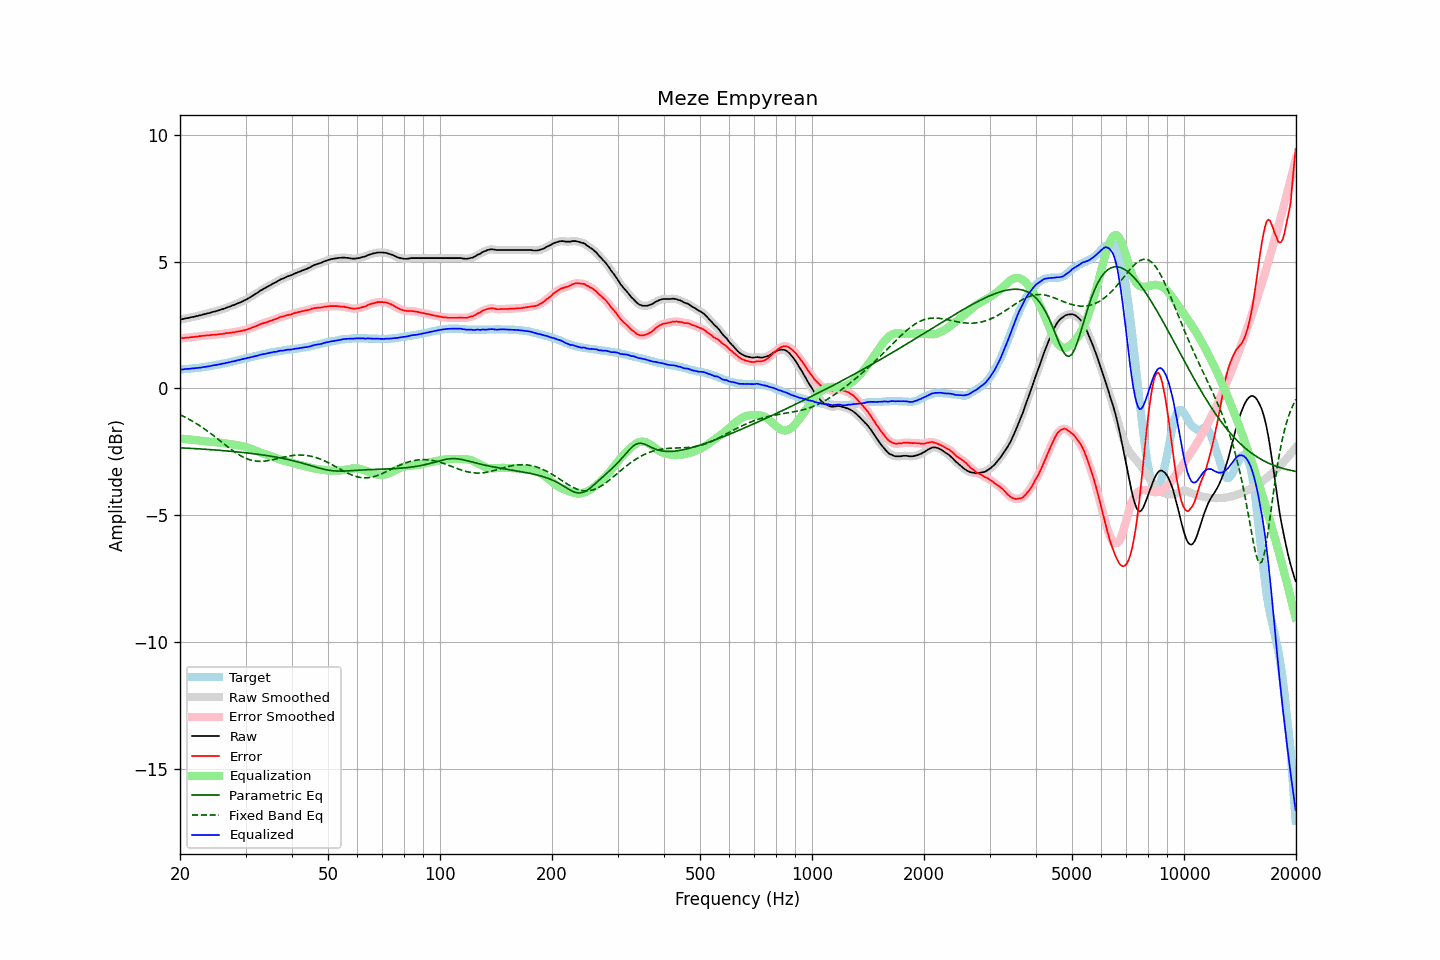

Values plotted in this chart, from the file beside it:
frequency, raw, error, smoothed, error_smoothed, equalization, parametric_eq, fixed_band_eq, equalized_raw, equalized_smoothed, target
20.00, 2.72, 1.97, 2.71, 1.97, -1.97, -2.34, -1.03, 0.74, 0.74, 0.74
20.20, 2.73, 1.98, 2.73, 1.98, -1.98, -2.34, -1.07, 0.75, 0.75, 0.74
20.40, 2.74, 1.98, 2.74, 1.99, -1.99, -2.35, -1.10, 0.75, 0.75, 0.75
20.61, 2.76, 1.99, 2.75, 1.99, -1.99, -2.35, -1.13, 0.76, 0.76, 0.76
20.81, 2.77, 2.00, 2.76, 2.00, -2.00, -2.35, -1.16, 0.77, 0.77, 0.76
21.02, 2.78, 2.00, 2.78, 2.01, -2.00, -2.36, -1.19, 0.77, 0.77, 0.77
21.23, 2.79, 2.01, 2.79, 2.01, -2.01, -2.36, -1.23, 0.77, 0.78, 0.77
21.44, 2.81, 2.02, 2.80, 2.02, -2.02, -2.36, -1.26, 0.79, 0.78, 0.78
21.66, 2.82, 2.02, 2.82, 2.03, -2.03, -2.37, -1.30, 0.79, 0.79, 0.79
21.87, 2.83, 2.03, 2.83, 2.03, -2.03, -2.37, -1.34, 0.79, 0.80, 0.79
22.09, 2.85, 2.04, 2.84, 2.04, -2.04, -2.37, -1.38, 0.80, 0.80, 0.80
22.31, 2.86, 2.04, 2.86, 2.05, -2.05, -2.38, -1.42, 0.81, 0.81, 0.81
22.54, 2.88, 2.06, 2.87, 2.06, -2.06, -2.38, -1.46, 0.82, 0.82, 0.81
22.76, 2.89, 2.06, 2.89, 2.07, -2.06, -2.39, -1.50, 0.82, 0.82, 0.82
22.99, 2.91, 2.07, 2.91, 2.07, -2.07, -2.39, -1.54, 0.83, 0.83, 0.83
23.22, 2.93, 2.08, 2.92, 2.08, -2.08, -2.39, -1.59, 0.85, 0.84, 0.84
23.45, 2.94, 2.08, 2.94, 2.09, -2.08, -2.40, -1.63, 0.85, 0.85, 0.85
23.69, 2.96, 2.09, 2.95, 2.09, -2.09, -2.40, -1.68, 0.86, 0.86, 0.86
23.92, 2.97, 2.09, 2.97, 2.10, -2.10, -2.41, -1.72, 0.87, 0.87, 0.87
24.16, 2.99, 2.10, 2.99, 2.10, -2.10, -2.41, -1.77, 0.88, 0.89, 0.88
24.40, 3.01, 2.11, 3.00, 2.11, -2.11, -2.42, -1.82, 0.90, 0.90, 0.89
24.65, 3.03, 2.11, 3.02, 2.11, -2.11, -2.42, -1.87, 0.91, 0.91, 0.91
24.89, 3.04, 2.11, 3.04, 2.12, -2.12, -2.43, -1.92, 0.92, 0.92, 0.92
25.14, 3.06, 2.12, 3.06, 2.12, -2.12, -2.43, -1.97, 0.93, 0.93, 0.93
25.39, 3.08, 2.13, 3.07, 2.13, -2.13, -2.44, -2.02, 0.94, 0.94, 0.94
25.65, 3.10, 2.14, 3.10, 2.14, -2.14, -2.44, -2.07, 0.96, 0.96, 0.95
25.91, 3.12, 2.14, 3.11, 2.14, -2.15, -2.45, -2.12, 0.97, 0.97, 0.97
26.16, 3.14, 2.15, 3.14, 2.15, -2.16, -2.45, -2.17, 0.98, 0.98, 0.98
26.43, 3.16, 2.16, 3.16, 2.16, -2.16, -2.46, -2.22, 0.99, 0.99, 0.99
26.69, 3.19, 2.18, 3.18, 2.18, -2.17, -2.46, -2.27, 1.01, 1.01, 1.00
26.96, 3.21, 2.18, 3.21, 2.19, -2.18, -2.47, -2.32, 1.02, 1.02, 1.02
27.23, 3.23, 2.19, 3.23, 2.19, -2.19, -2.47, -2.36, 1.03, 1.04, 1.03
27.50, 3.26, 2.20, 3.25, 2.20, -2.20, -2.48, -2.41, 1.05, 1.05, 1.05
27.77, 3.28, 2.21, 3.27, 2.21, -2.21, -2.48, -2.46, 1.07, 1.06, 1.06
28.05, 3.30, 2.21, 3.30, 2.22, -2.22, -2.49, -2.50, 1.08, 1.08, 1.08
28.33, 3.33, 2.23, 3.32, 2.23, -2.23, -2.50, -2.55, 1.10, 1.09, 1.09
28.62, 3.36, 2.24, 3.35, 2.24, -2.24, -2.50, -2.59, 1.11, 1.11, 1.11
28.90, 3.38, 2.25, 3.38, 2.25, -2.25, -2.51, -2.62, 1.12, 1.13, 1.12
29.19, 3.41, 2.26, 3.41, 2.26, -2.26, -2.52, -2.66, 1.14, 1.14, 1.14
29.48, 3.44, 2.28, 3.43, 2.28, -2.28, -2.52, -2.70, 1.16, 1.15, 1.15
29.78, 3.47, 2.29, 3.47, 2.29, -2.30, -2.53, -2.73, 1.17, 1.17, 1.17
30.08, 3.50, 2.31, 3.50, 2.31, -2.31, -2.54, -2.75, 1.18, 1.18, 1.18
30.38, 3.53, 2.33, 3.53, 2.33, -2.33, -2.54, -2.78, 1.20, 1.20, 1.20
30.68, 3.57, 2.35, 3.57, 2.35, -2.35, -2.55, -2.80, 1.21, 1.21, 1.21
30.99, 3.61, 2.37, 3.61, 2.37, -2.38, -2.56, -2.82, 1.23, 1.23, 1.23
31.30, 3.65, 2.40, 3.64, 2.40, -2.40, -2.57, -2.84, 1.25, 1.24, 1.24
31.61, 3.69, 2.42, 3.69, 2.42, -2.42, -2.57, -2.85, 1.26, 1.26, 1.26
31.93, 3.72, 2.45, 3.72, 2.45, -2.45, -2.58, -2.86, 1.27, 1.27, 1.27
32.24, 3.77, 2.47, 3.77, 2.48, -2.48, -2.59, -2.87, 1.29, 1.29, 1.29
32.57, 3.81, 2.50, 3.81, 2.50, -2.50, -2.60, -2.87, 1.30, 1.31, 1.30
32.89, 3.86, 2.53, 3.85, 2.53, -2.53, -2.61, -2.87, 1.33, 1.32, 1.32
33.22, 3.89, 2.55, 3.89, 2.55, -2.55, -2.62, -2.87, 1.34, 1.34, 1.33
33.55, 3.93, 2.57, 3.92, 2.57, -2.57, -2.63, -2.87, 1.35, 1.35, 1.35
33.89, 3.96, 2.59, 3.96, 2.59, -2.59, -2.64, -2.86, 1.36, 1.36, 1.36
34.23, 4.00, 2.61, 3.99, 2.61, -2.61, -2.65, -2.85, 1.38, 1.38, 1.38
34.57, 4.03, 2.63, 4.03, 2.63, -2.64, -2.66, -2.84, 1.39, 1.39, 1.39
34.92, 4.07, 2.66, 4.06, 2.66, -2.66, -2.67, -2.83, 1.41, 1.41, 1.40
35.27, 4.10, 2.67, 4.10, 2.68, -2.68, -2.68, -2.82, 1.42, 1.42, 1.42
35.62, 4.14, 2.70, 4.13, 2.70, -2.70, -2.69, -2.81, 1.43, 1.43, 1.43
35.97, 4.17, 2.72, 4.16, 2.72, -2.73, -2.70, -2.79, 1.44, 1.44, 1.44
... 635 more rows
